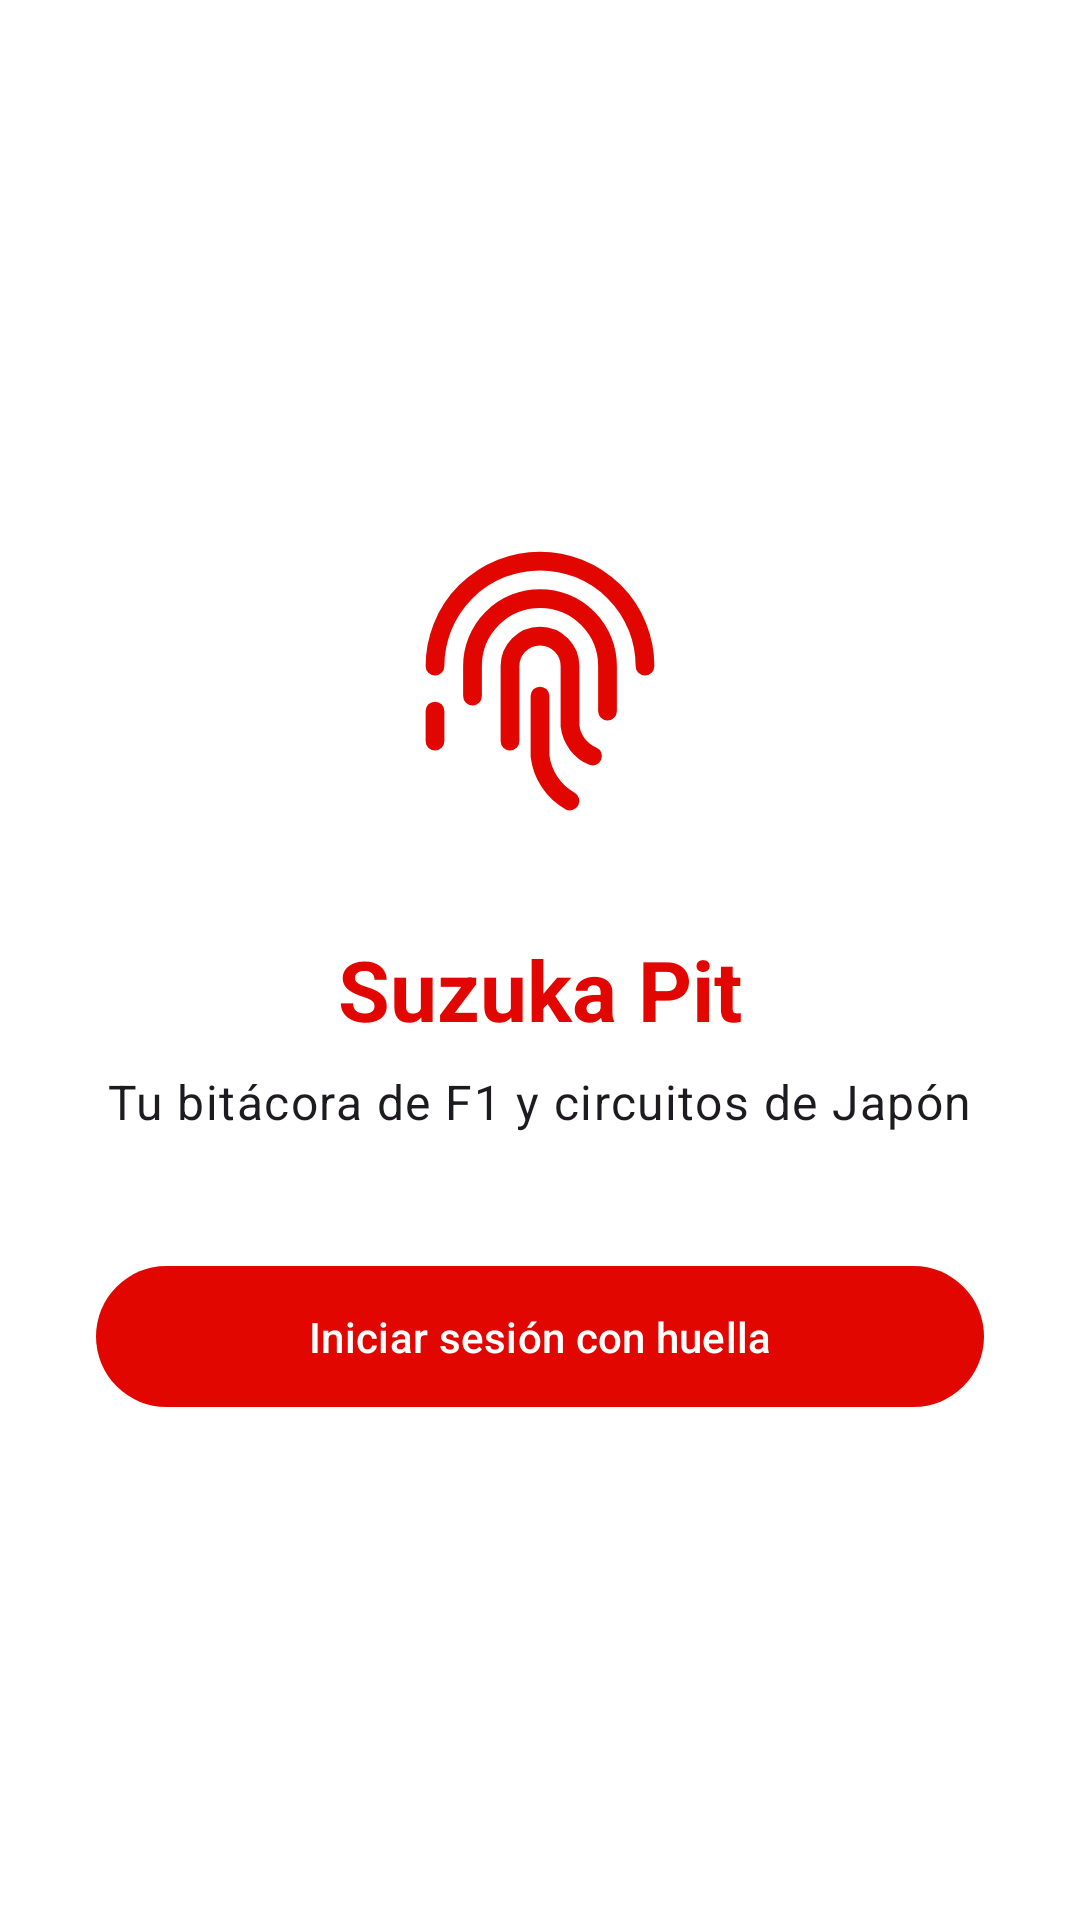

Android layout source for this screen:
<!-- AndroidManifest.xml: application theme Theme.SuzukaPit -->
<!-- res/layout/activity_login.xml -->
<?xml version="1.0" encoding="utf-8"?>
<ScrollView xmlns:android="http://schemas.android.com/apk/res/android"
    xmlns:app="http://schemas.android.com/apk/res-auto"
    android:layout_width="match_parent"
    android:layout_height="match_parent"
    android:fillViewport="true">

    <LinearLayout
        android:layout_width="match_parent"
        android:layout_height="wrap_content"
        android:gravity="center"
        android:orientation="vertical"
        android:padding="32dp">

        <ImageView
            android:layout_width="120dp"
            android:layout_height="120dp"
            android:contentDescription="@string/login_button"
            android:src="@drawable/ic_fingerprint" />

        <TextView
            android:layout_width="wrap_content"
            android:layout_height="wrap_content"
            android:layout_marginTop="24dp"
            android:text="@string/login_title"
            android:textAppearance="?attr/textAppearanceHeadlineMedium"
            android:textColor="@color/primary"
            android:textStyle="bold" />

        <TextView
            android:layout_width="wrap_content"
            android:layout_height="wrap_content"
            android:layout_marginTop="8dp"
            android:gravity="center"
            android:text="@string/login_subtitle"
            android:textAppearance="?attr/textAppearanceBodyLarge" />

        <com.google.android.material.button.MaterialButton
            android:id="@+id/btnLogin"
            android:layout_width="match_parent"
            android:layout_height="wrap_content"
            android:layout_marginTop="40dp"
            android:paddingVertical="14dp"
            android:text="@string/login_button"
            app:backgroundTint="@color/primary" />

        <TextView
            android:id="@+id/tvStatus"
            android:layout_width="match_parent"
            android:layout_height="wrap_content"
            android:layout_marginTop="16dp"
            android:gravity="center"
            android:textColor="@color/japan_red"
            android:textAppearance="?attr/textAppearanceBodyMedium"
            android:visibility="gone" />

        <com.google.android.material.button.MaterialButton
            android:id="@+id/btnEnroll"
            style="@style/Widget.Material3.Button.OutlinedButton"
            android:layout_width="match_parent"
            android:layout_height="wrap_content"
            android:layout_marginTop="12dp"
            android:text="@string/login_enroll"
            android:visibility="gone" />
    </LinearLayout>
</ScrollView>
<!-- resources referenced by this layout -->
<resources>
  <color name="japan_red">#BC002D</color>
  <color name="primary">#E10600</color>
  <!-- drawable ic_fingerprint (drawable) -->
  <vector xmlns:android="http://schemas.android.com/apk/res/android"
      android:width="96dp"
      android:height="96dp"
      android:viewportWidth="48"
      android:viewportHeight="48">
      <path
          android:pathData="M10,22 a14,14 0 0,1 28,0"
          android:strokeColor="#E10600"
          android:strokeWidth="2.5"
          android:strokeLineCap="round" />
      <path
          android:pathData="M15,26 v-4 a9,9 0 0,1 18,0 v6"
          android:strokeColor="#E10600"
          android:strokeWidth="2.5"
          android:strokeLineCap="round" />
      <path
          android:pathData="M20,32 v-10 a4,4 0 0,1 8,0 v8 a5,5 0 0,0 3,4"
          android:strokeColor="#E10600"
          android:strokeWidth="2.5"
          android:strokeLineCap="round" />
      <path
          android:pathData="M24,26 v8 a8,8 0 0,0 4,6"
          android:strokeColor="#E10600"
          android:strokeWidth="2.5"
          android:strokeLineCap="round" />
      <path
          android:pathData="M10,28 v4"
          android:strokeColor="#E10600"
          android:strokeWidth="2.5"
          android:strokeLineCap="round" />
  </vector>
  <string name="login_button">Iniciar sesión con huella</string>
  <string name="login_enroll">Registrar una huella en Ajustes</string>
  <string name="login_subtitle">Tu bitácora de F1 y circuitos de Japón</string>
  <string name="login_title">Suzuka Pit</string>
  <style name="Theme.SuzukaPit" parent="Theme.Material3.DayNight.NoActionBar">
          <item name="colorPrimary">@color/primary</item>
          <item name="colorOnPrimary">@color/on_primary</item>
          <item name="android:colorBackground">@color/surface_bg</item>
          <item name="colorSurface">@color/surface_bg</item>
          <item name="colorOnSurface">@color/on_surface_text</item>
          <item name="colorOnBackground">@color/on_surface_text</item>
          <item name="android:statusBarColor">@color/primary</item>
      </style>
  <color name="on_primary">#FFFFFF</color>
  <color name="surface_bg">#FFFFFF</color>
  <color name="on_surface_text">#15151E</color>
</resources>
